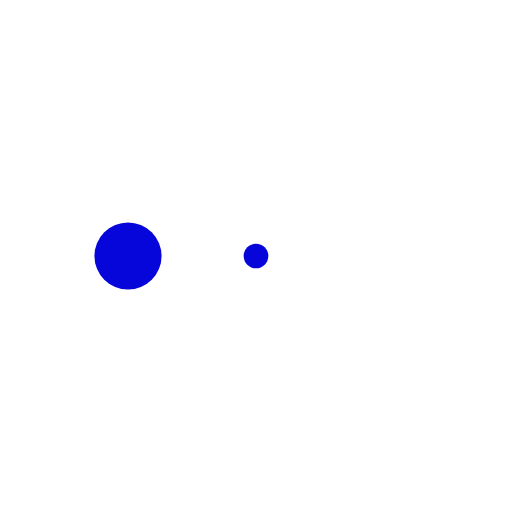
t = 0.00 s
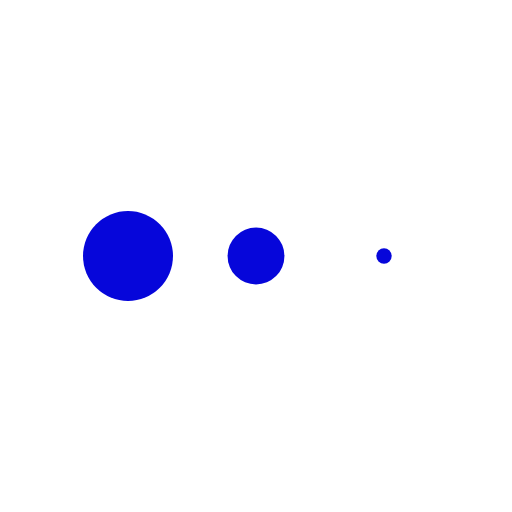
t = 0.10 s
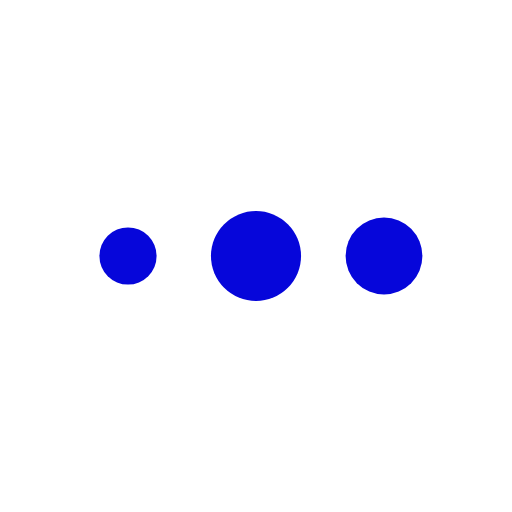
t = 0.30 s
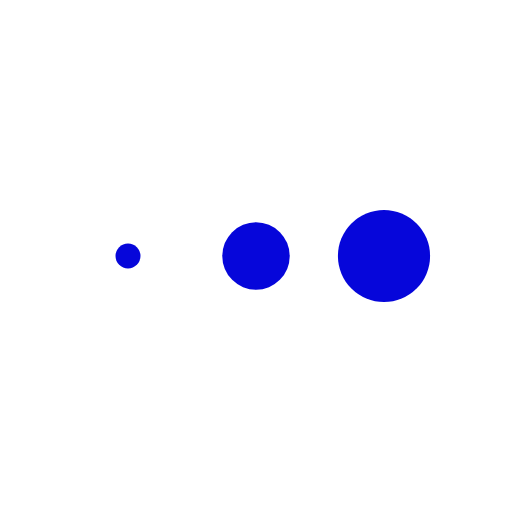
t = 0.40 s
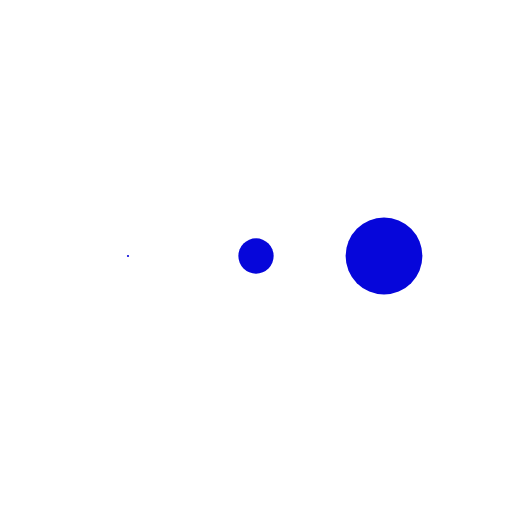
t = 0.50 s
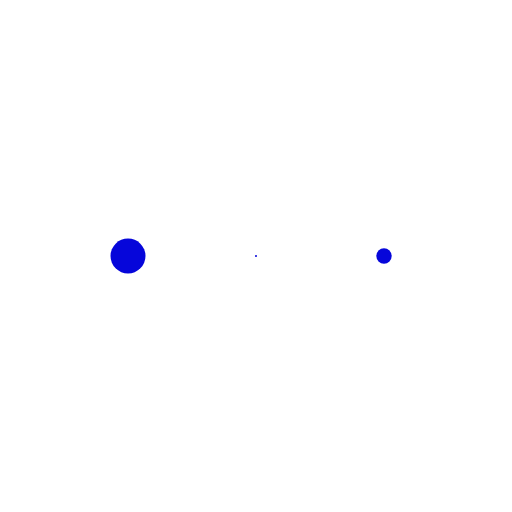
t = 0.70 s

The animated SVG that drew these frames (rendered in a browser with its animation timeline set to each time). Animation: 3 SMIL elements (animateTransform=3); one cycle of 0.80 s, repeats indefinitely.

<svg xmlns="http://www.w3.org/2000/svg" fill="#0606da" width="80" height="80" viewBox="0 0 100 100"><g transform="translate(25 50)"><circle r="9" fill="inherit" transform="scale(.239)"><animateTransform attributeName="transform" begin="-0.266s" calcMode="spline" dur="0.8s" keySplines="0.3 0 0.7 1;0.3 0 0.7 1" keyTimes="0;0.5;1" repeatCount="indefinite" type="scale" values="0;1;0"/></circle></g><g transform="translate(50 50)"><circle r="9" fill="inherit" transform="scale(.00152)"><animateTransform attributeName="transform" begin="-0.133s" calcMode="spline" dur="0.8s" keySplines="0.3 0 0.7 1;0.3 0 0.7 1" keyTimes="0;0.5;1" repeatCount="indefinite" type="scale" values="0;1;0"/></circle></g><g transform="translate(75 50)"><circle r="9" fill="inherit" transform="scale(.299)"><animateTransform attributeName="transform" begin="0s" calcMode="spline" dur="0.8s" keySplines="0.3 0 0.7 1;0.3 0 0.7 1" keyTimes="0;0.5;1" repeatCount="indefinite" type="scale" values="0;1;0"/></circle></g></svg>
